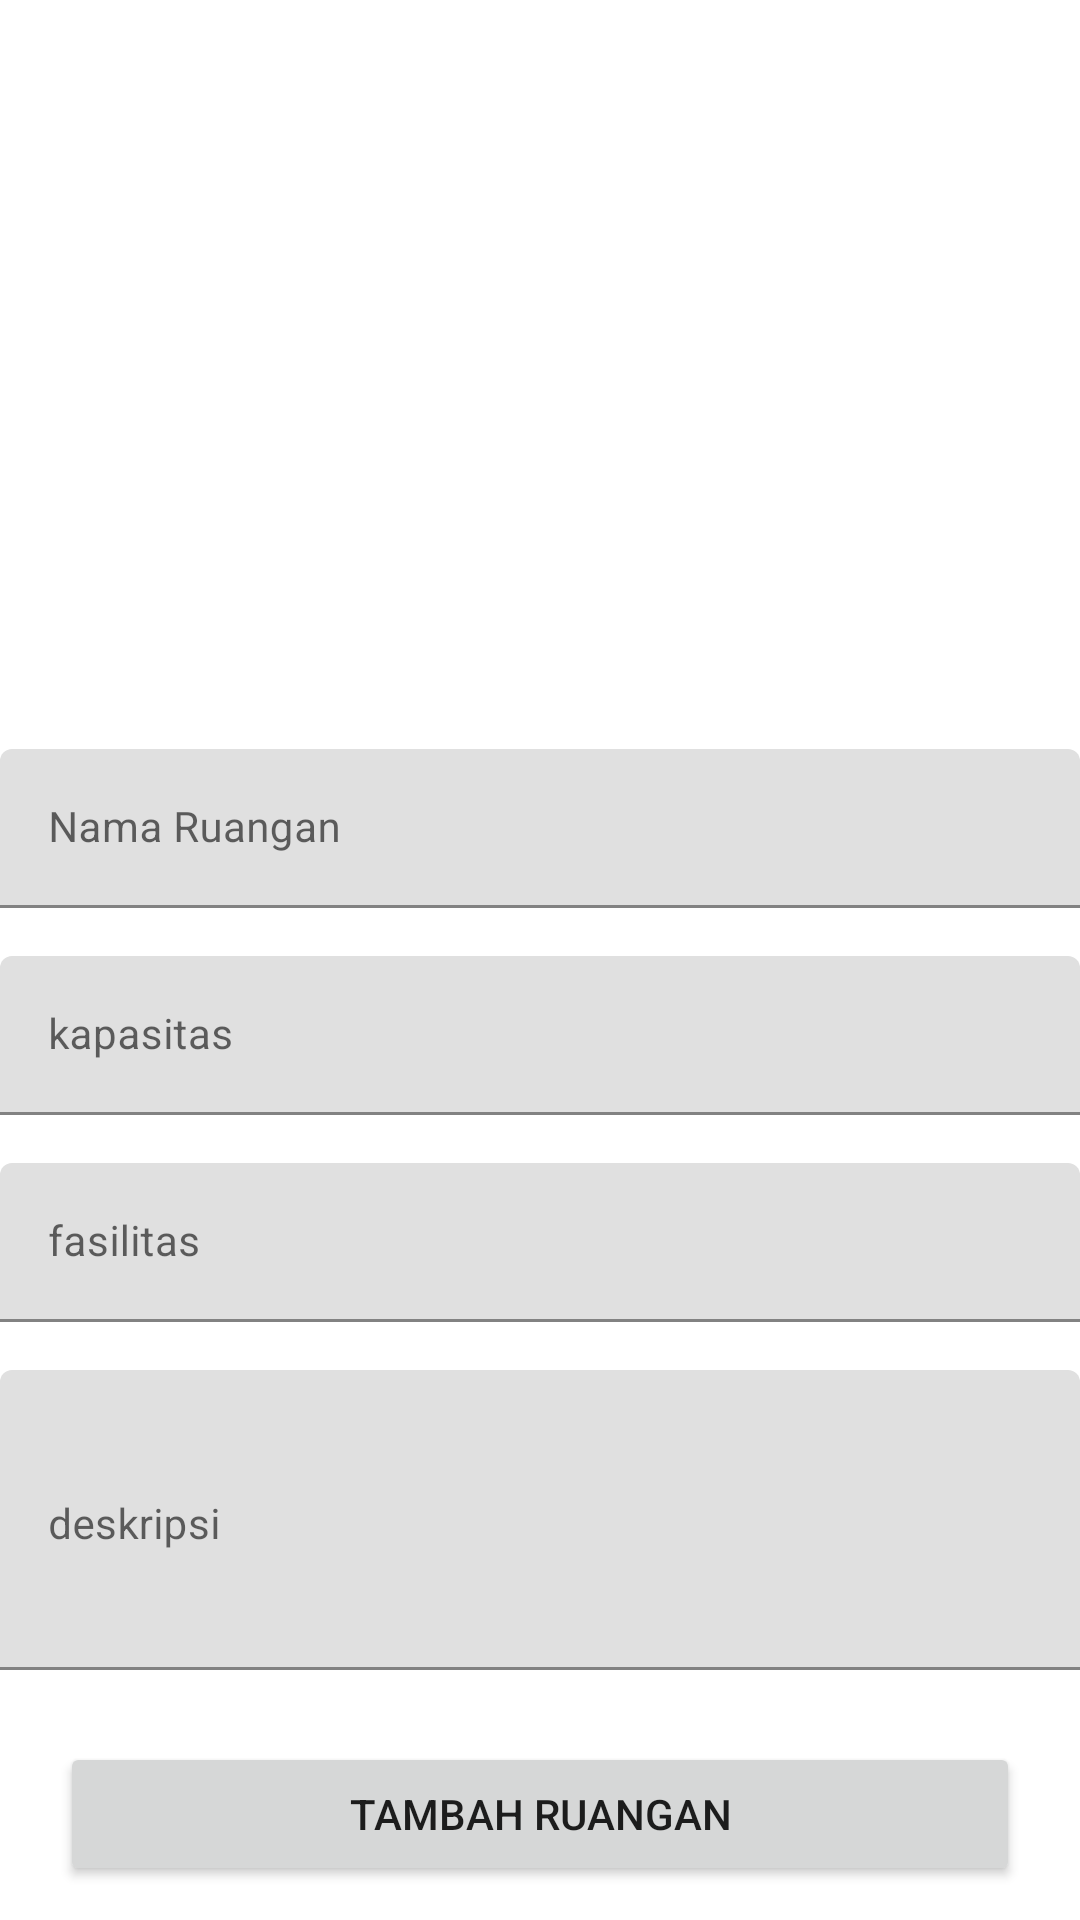

Write the Android layout XML for this screen, with the resource values it uses.
<!-- AndroidManifest.xml: application theme Theme.MVVMRoomDatabase -->
<!-- res/layout/activity_form_web_service.xml -->
<?xml version="1.0" encoding="utf-8"?>
<androidx.constraintlayout.widget.ConstraintLayout xmlns:android="http://schemas.android.com/apk/res/android"
    xmlns:app="http://schemas.android.com/apk/res-auto"
    xmlns:tools="http://schemas.android.com/tools"
    android:layout_width="match_parent"
    android:layout_height="match_parent">

    <TextView
        android:id="@+id/tvNama"
        android:layout_width="wrap_content"
        android:layout_height="wrap_content"
        android:textSize="30sp"
        android:textStyle="bold"
        app:layout_constraintBottom_toTopOf="@+id/tInputNama"
        app:layout_constraintEnd_toEndOf="parent"
        app:layout_constraintStart_toStartOf="parent"
        app:layout_constraintTop_toTopOf="parent"
        tools:text="Ruang 4.4.4" />

    <com.google.android.material.textfield.TextInputLayout
        android:id="@+id/tInputNama"
        style="@style/TextInputLayoutAppearance"
        android:layout_width="match_parent"
        android:layout_height="wrap_content"
        app:layout_constraintEnd_toEndOf="parent"
        app:layout_constraintStart_toStartOf="parent"
        app:layout_constraintTop_toTopOf="@+id/guideline2"
        app:layout_constraintVertical_chainStyle="packed">

        <EditText
            android:id="@+id/etNama"
            android:layout_width="match_parent"
            android:layout_height="wrap_content"
            android:hint="Nama Ruangan"
            android:inputType="textEmailAddress"
            android:maxLength="25"
            android:maxLines="1"
            android:textColor="@android:color/black"
            android:textSize="14sp" />
    </com.google.android.material.textfield.TextInputLayout>

    <com.google.android.material.textfield.TextInputLayout
        android:id="@+id/tInputKapasitas"
        style="@style/TextInputLayoutAppearance"
        android:layout_width="match_parent"
        android:layout_height="wrap_content"
        android:layout_marginTop="16dp"
        app:layout_constraintEnd_toEndOf="parent"
        app:layout_constraintStart_toStartOf="parent"
        app:layout_constraintTop_toBottomOf="@+id/tInputNama"
        app:layout_constraintVertical_chainStyle="packed">

        <EditText
            android:id="@+id/etKapasitas"
            android:layout_width="match_parent"
            android:layout_height="wrap_content"
            android:hint="kapasitas"
            android:inputType="numberDecimal"
            android:maxLength="15"
            android:maxLines="1"
            android:textColor="@android:color/black"
            android:textSize="14sp" />
    </com.google.android.material.textfield.TextInputLayout>

    <com.google.android.material.textfield.TextInputLayout
        android:id="@+id/tInputFasilitas"
        style="@style/TextInputLayoutAppearance"
        android:layout_width="match_parent"
        android:layout_height="wrap_content"
        android:layout_marginTop="16dp"
        app:layout_constraintEnd_toEndOf="parent"
        app:layout_constraintStart_toStartOf="parent"
        app:layout_constraintTop_toBottomOf="@+id/tInputKapasitas"
        app:layout_constraintVertical_chainStyle="packed">

        <EditText
            android:id="@+id/etFasilitas"
            android:layout_width="match_parent"
            android:layout_height="wrap_content"
            android:hint="fasilitas"
            android:inputType="text"
            android:maxLength="20"
            android:maxLines="1"
            android:textColor="@android:color/black"
            android:textSize="14sp" />
    </com.google.android.material.textfield.TextInputLayout>

    <com.google.android.material.textfield.TextInputLayout
        android:id="@+id/tInputDesripsi"
        style="@style/TextInputLayoutAppearance"
        android:layout_width="match_parent"
        android:layout_height="wrap_content"
        android:layout_marginTop="16dp"
        app:layout_constraintEnd_toEndOf="parent"
        app:layout_constraintStart_toStartOf="parent"
        app:layout_constraintTop_toBottomOf="@+id/tInputFasilitas"
        app:layout_constraintVertical_chainStyle="packed">

        <EditText
            android:id="@+id/etDeskripsi"
            android:layout_width="match_parent"
            android:layout_height="100dp"
            android:gravity="top"
            android:hint="deskripsi"
            android:inputType="textMultiLine|textCapSentences"
            android:lines="5"
            android:maxLines="10"
            android:minLines="1"
            android:scrollbars="none"
            android:textAlignment="gravity"
            android:textColor="@android:color/black"
            android:textSize="14sp" />
    </com.google.android.material.textfield.TextInputLayout>

    <Button
        android:id="@+id/btnAddRoom"
        android:layout_width="match_parent"
        android:layout_height="wrap_content"
        android:layout_marginHorizontal="20dp"
        android:layout_marginTop="24dp"
        android:text="Tambah Ruangan"
        app:layout_constraintTop_toBottomOf="@+id/tInputDesripsi"
        tools:layout_editor_absoluteX="20dp" />

    <ProgressBar
        android:id="@+id/progress"
        android:layout_width="wrap_content"
        android:layout_height="wrap_content"
        android:visibility="gone"
        app:layout_constraintBottom_toBottomOf="parent"
        app:layout_constraintEnd_toEndOf="parent"
        app:layout_constraintStart_toStartOf="parent"
        app:layout_constraintTop_toTopOf="parent" />

    <androidx.constraintlayout.widget.Guideline
        android:id="@+id/guideline2"
        android:layout_width="wrap_content"
        android:layout_height="wrap_content"
        android:orientation="horizontal"
        app:layout_constraintGuide_percent="0.39" />

</androidx.constraintlayout.widget.ConstraintLayout>
<!-- resources referenced by this layout -->
<resources>
  <style name="Theme.MVVMRoomDatabase" parent="Theme.MaterialComponents.DayNight.DarkActionBar">
          
          <item name="colorPrimary">@color/purple_500</item>
          <item name="colorPrimaryVariant">@color/purple_700</item>
          <item name="colorOnPrimary">@color/white</item>
          
          <item name="colorSecondary">@color/teal_200</item>
          <item name="colorSecondaryVariant">@color/teal_700</item>
          <item name="colorOnSecondary">@color/black</item>
          
          <item name="android:statusBarColor" tools:targetApi="l">?attr/colorPrimaryVariant</item>
          
      </style>
  <color name="purple_500">#FF6200EE</color>
  <color name="purple_700">#FF3700B3</color>
  <color name="white">#FFFFFFFF</color>
  <color name="teal_200">#FF03DAC5</color>
  <color name="teal_700">#FF018786</color>
  <color name="black">#FF000000</color>
</resources>
